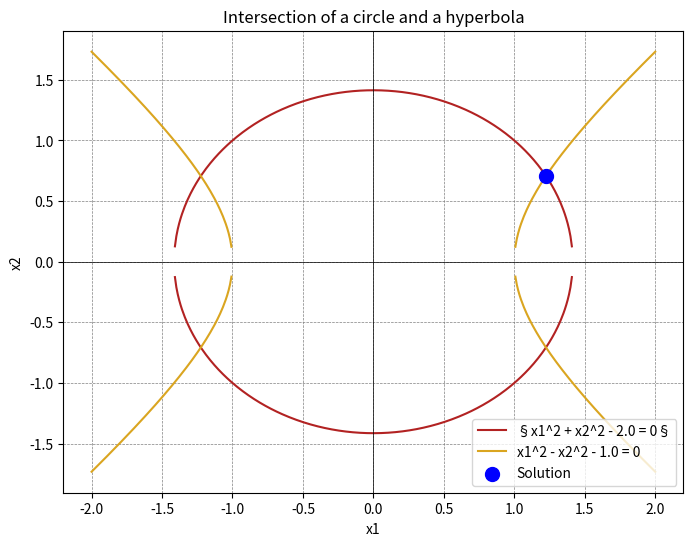

The matplotlib source for this figure:
# -*- coding: utf-8 -*-
"""
Created on Tue May 19 17:51:56 2020

[redacted]

"""
import numpy as np
import matplotlib.pyplot as plt
from scipy.optimize import fsolve
from scipy.linalg import qr, solve

# MYSOLVER

def newton_method(f, J, x0, tol_residual=1e-6, tol_increment=1e-6, max_iter=100):
    x = np.array(x0, dtype=float)
    
    for iteration in range(max_iter):
        residual = f(x)
        
        if np.linalg.norm(residual) < tol_residual:
            return x, iteration
        
        jacobian = J(x)
        
        # Solve linear system using QR decomposition
        Q, R = qr(jacobian)
        increment = solve(R, np.dot(Q.T, -residual))
        
        if np.linalg.norm(increment) < tol_increment:
            return x + increment, iteration
        
        x += increment
    
    raise ValueError("Newton method did not converge within the maximum number of iterations.")

#############################
# Example functions
#############################

def funcHypKreis(x):
    # Variablen
    x1, x2 = x
    
    # Gleichungen 
    f1 = x1**2 + x2**2 - 2.0
    f2 = x1**2 - x2**2 - 1.0
    
    return [f1, f2]

# Example usage:
# Define the function and its Jacobian for the circle and hyperbola system
def f(x):
    return np.array([x[0]**2 + x[1]**2 - 2,
                     x[0]**2 - x[1]**2 - 1])

def J(x):
    return np.array([[2*x[0], 2*x[1]],
                     [2*x[0], -2*x[1]]])

##############################
#Execution
##############################
# Initial guess
x_init = [1.0, 1.0]

# Call the Newton method
x, k_end = newton_method(f, J, x_init)

print("Newton Method Solution:", x)
print("Number of Iterations:", k_end)



# FSOLVER
x0 = [1.0, 1.0]  # Startwert für Iteration
sol = fsolve(funcHypKreis, x0)  # Löse nichtlineares Gleichungssystem
print("sol=", sol)


##########################
# Plotting
#########################

# Plot the equations
x1_vals = np.linspace(-2, 2, 400)
x2_vals_f1 = np.sqrt(2 - x1_vals**2)
x2_vals_f2 = np.sqrt(x1_vals**2 - 1)
x2_vals_f1_neg = -np.sqrt(2 - x1_vals**2)
x2_vals_f2_neg = -np.sqrt(x1_vals**2 - 1)

plt.figure(figsize=(8, 6))

# Plot the equations
plt.plot(x1_vals, x2_vals_f1, label=r'§x1^2 + x2^2 - 2.0 = 0§', color='firebrick')
plt.plot(x1_vals, x2_vals_f2, label='x1^2 - x2^2 - 1.0 = 0', color='goldenrod')
plt.plot(x1_vals, x2_vals_f1_neg, color='firebrick')
plt.plot(x1_vals, x2_vals_f2_neg, color='goldenrod')
plt.scatter(sol[0], sol[1], color='blue', label='Solution', s=100, zorder=5, linewidths=1,)

#r'$sig1=5cos(2\pi f_a t) +sin(2\pi x 10f_a t), f_a=1, kHz$'
plt.title('Intersection of a circle and a hyperbola')
plt.xlabel('x1')
plt.ylabel('x2')
plt.axhline(0, color='black', linewidth=0.5)
plt.axvline(0, color='black', linewidth=0.5)
plt.grid(color='gray', linestyle='--', linewidth=0.5)
plt.legend(loc='lower right')
plt.show()
